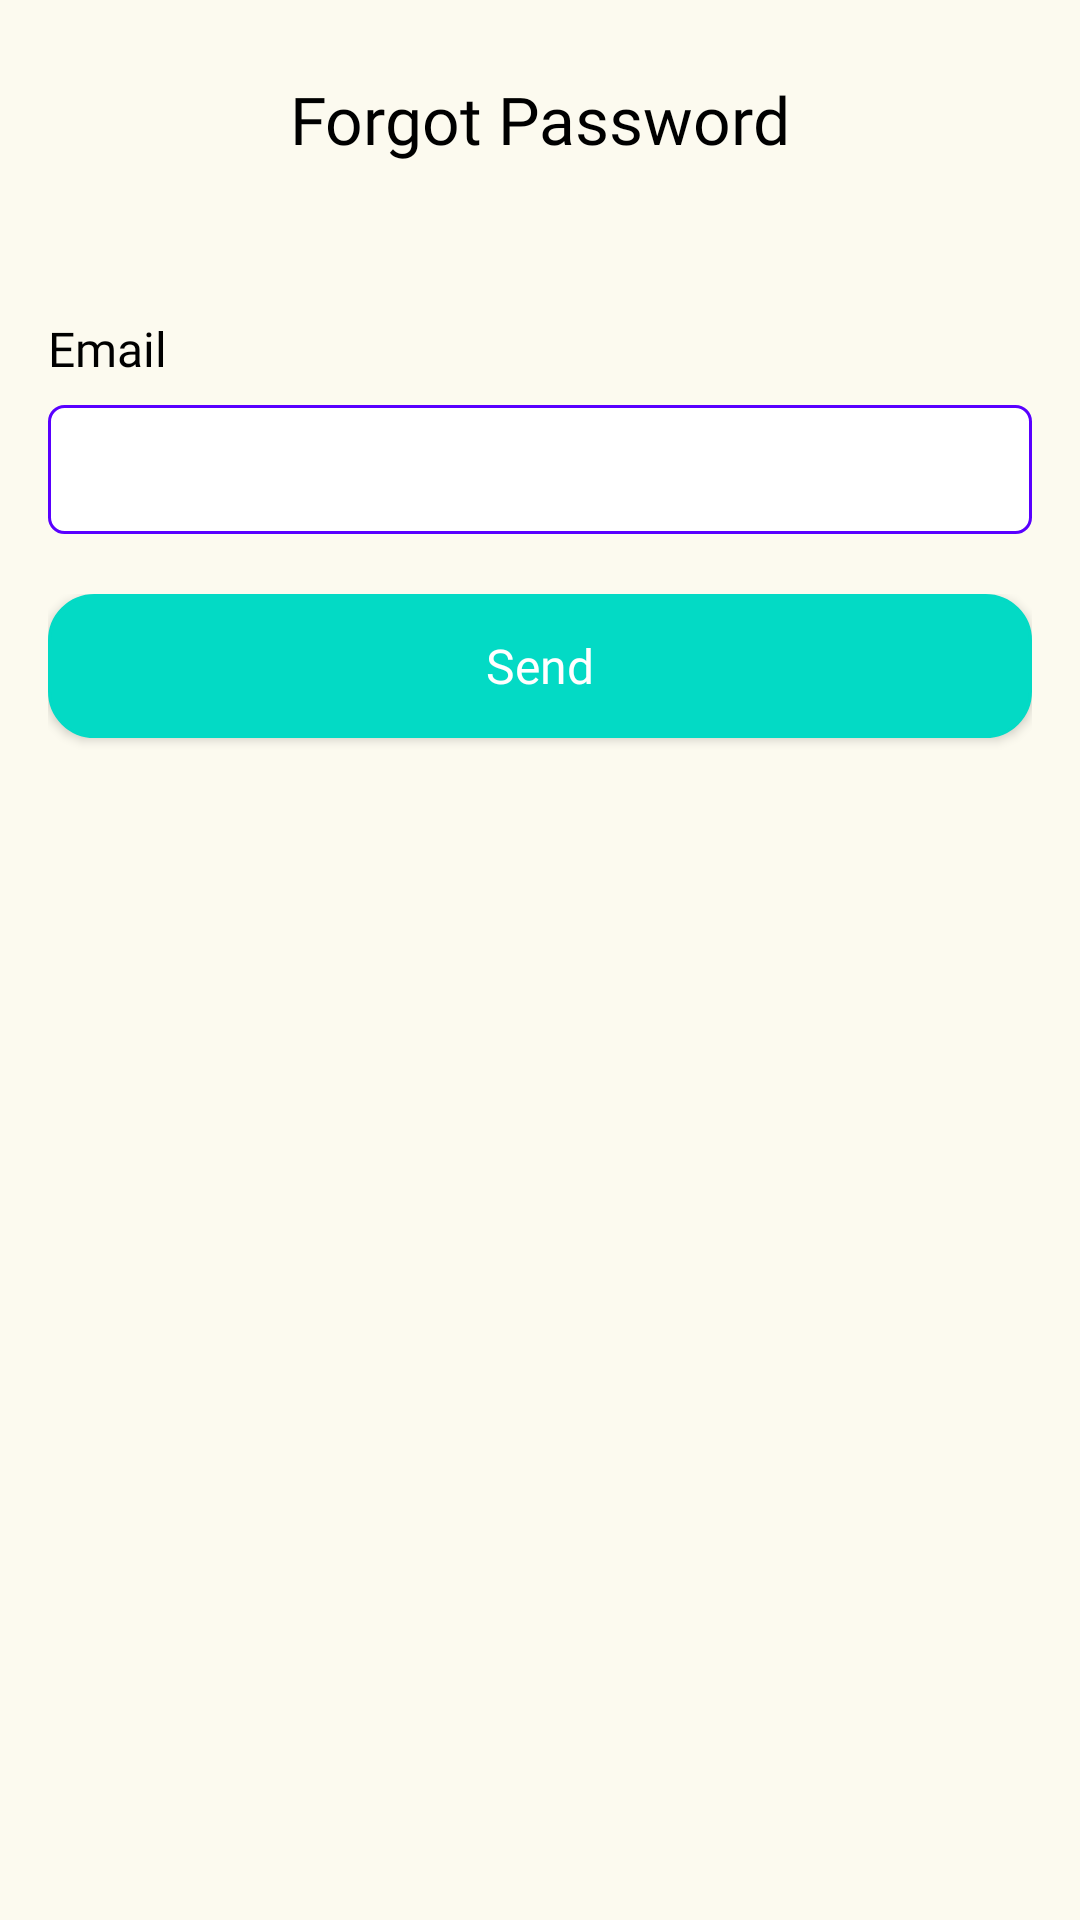

Android layout source for this screen:
<!-- AndroidManifest.xml: application theme Theme.OnlineBook -->
<!-- res/layout/fragment_forgot_password.xml -->
<?xml version="1.0" encoding="utf-8"?>
<androidx.constraintlayout.widget.ConstraintLayout xmlns:android="http://schemas.android.com/apk/res/android"
    xmlns:tools="http://schemas.android.com/tools"
    android:layout_width="match_parent"
    android:layout_height="match_parent"
    style="@style/bg_layout"
    xmlns:app="http://schemas.android.com/apk/res-auto"
    tools:context=".presentation.user.profile.auth.ForgotPasswordFragment">


    <TextView
        android:id="@+id/name"
        android:layout_width="wrap_content"
        android:layout_height="wrap_content"
        android:layout_marginTop="25dp"
        android:fontFamily="@font/titillium_web_bold"
        android:text="Forgot Password"
        android:textColor="@color/black"
        android:textSize="22dp"
        app:layout_constraintEnd_toEndOf="parent"
        app:layout_constraintStart_toStartOf="parent"
        app:layout_constraintTop_toTopOf="parent" />

    <TextView
        android:id="@+id/headline"
        android:layout_width="wrap_content"
        android:layout_height="wrap_content"
        android:fontFamily="@font/titillium_web_regular"
       android:textColor="@color/black"
        android:textSize="14dp"
        app:layout_constraintEnd_toEndOf="parent"
        app:layout_constraintStart_toStartOf="parent"
        app:layout_constraintTop_toBottomOf="@+id/name" />

    <TextView
        android:id="@+id/email_label"
        android:layout_width="wrap_content"
        android:layout_height="wrap_content"
        android:layout_marginStart="16dp"
        android:layout_marginTop="32dp"
        android:fontFamily="@font/titillium_web_regular"
        android:text="Email"
        android:textColor="@color/black"
        android:textSize="16dp"
        app:layout_constraintStart_toStartOf="parent"
        app:layout_constraintTop_toBottomOf="@+id/headline" />

    <EditText
        android:id="@+id/email_et"
        android:layout_width="0dp"
        android:layout_height="wrap_content"
        android:layout_marginStart="16dp"
        android:layout_marginLeft="16dp"
        android:layout_marginTop="8dp"
        android:layout_marginEnd="16dp"
        android:layout_marginRight="16dp"
        android:background="@drawable/black_white_rect_bg"
        android:ems="10"
        android:fontFamily="@font/titillium_web_regular"
        android:inputType="textPersonName"
        android:textColor="@color/black"
        android:textSize="14dp"
        app:layout_constraintEnd_toEndOf="parent"
        app:layout_constraintHorizontal_bias="0.0"
        app:layout_constraintStart_toStartOf="parent"
        app:layout_constraintTop_toBottomOf="@+id/email_label" />

    <RelativeLayout
        android:id="@+id/button_layout"
        android:layout_width="0dp"
        android:layout_height="wrap_content"
        android:layout_marginTop="20dp"
        app:layout_constraintEnd_toEndOf="@+id/email_et"
        app:layout_constraintHorizontal_bias="0.0"
        app:layout_constraintStart_toStartOf="@+id/email_et"
        app:layout_constraintTop_toBottomOf="@+id/email_et">

        <Button
            android:id="@+id/forgot_pass_btn"
            android:layout_width="match_parent"
            android:layout_height="wrap_content"
            android:background="@drawable/black_rect_bg"
            android:text="Send"
            android:textAllCaps="false"
            android:fontFamily="@font/titillium_web_bold"
            android:textSize="16sp"
            android:textColor="@color/white"
            app:backgroundTint="#03DAC5" />

        <ProgressBar
            android:id="@+id/forgot_pass_progress"
            style="?android:attr/progressBarStyle"
            android:layout_width="36dp"
            android:layout_height="36dp"
            android:layout_centerInParent="true"
            android:layout_marginTop="16dp"
            android:elevation="10dp"
            android:indeterminateTint="@color/white"
            android:visibility="invisible" />

    </RelativeLayout>

</androidx.constraintlayout.widget.ConstraintLayout>
<!-- resources referenced by this layout -->
<resources>
  <!-- drawable black_rect_bg (drawable) -->
  <?xml version="1.0" encoding="utf-8"?>
  <shape android:shape="rectangle" xmlns:android="http://schemas.android.com/apk/res/android">
      <stroke android:width="1dp"/>
      <solid android:color="#03DAC5"/>
      <corners android:radius="15dp"/>
  </shape>
  <!-- drawable black_white_rect_bg (drawable) -->
  <?xml version="1.0" encoding="utf-8"?>
  <shape android:shape="rectangle" xmlns:android="http://schemas.android.com/apk/res/android">
  
      <stroke android:width="1dp"
          android:color="#5900FF"
          />
      <corners android:radius="5dp"/>
      <solid android:color="#FFFFFF"/>
  
      <padding
          android:left="8dp"
          android:top="12dp"
          android:bottom="12dp"
          android:right="8dp"/>
  
  </shape>
  <style name="bg_layout">
          <item name="android:background">#FCFAEF</item>
      </style>
  <style name="Theme.OnlineBook" parent="Theme.AppCompat.Light.DarkActionBar">
          
          <item name="colorPrimary">#27B26C</item>
          <item name="colorPrimaryVariant">#83E6B4</item>
          <item name="colorOnPrimary">@color/black</item>
  
          
          <item name="colorSecondary">@color/teal_200</item>
          <item name="colorSecondaryVariant">@color/teal_700</item>
          <item name="colorOnSecondary">@color/black</item>
  
          
          <item name="android:statusBarColor">?attr/colorPrimaryVariant</item>
          
  
          <item name="titleTextColor">@color/black</item>
  
      </style>
  <!-- not gathered from this repository: default colours our renderer supplied (Android Studio template values) -->
  <color name="teal_200">#FF03DAC5</color>
  <color name="teal_700">#FF018786</color>
  <color name="black">#FF000000</color>
  <color name="white">#FFFFFFFF</color>
</resources>
